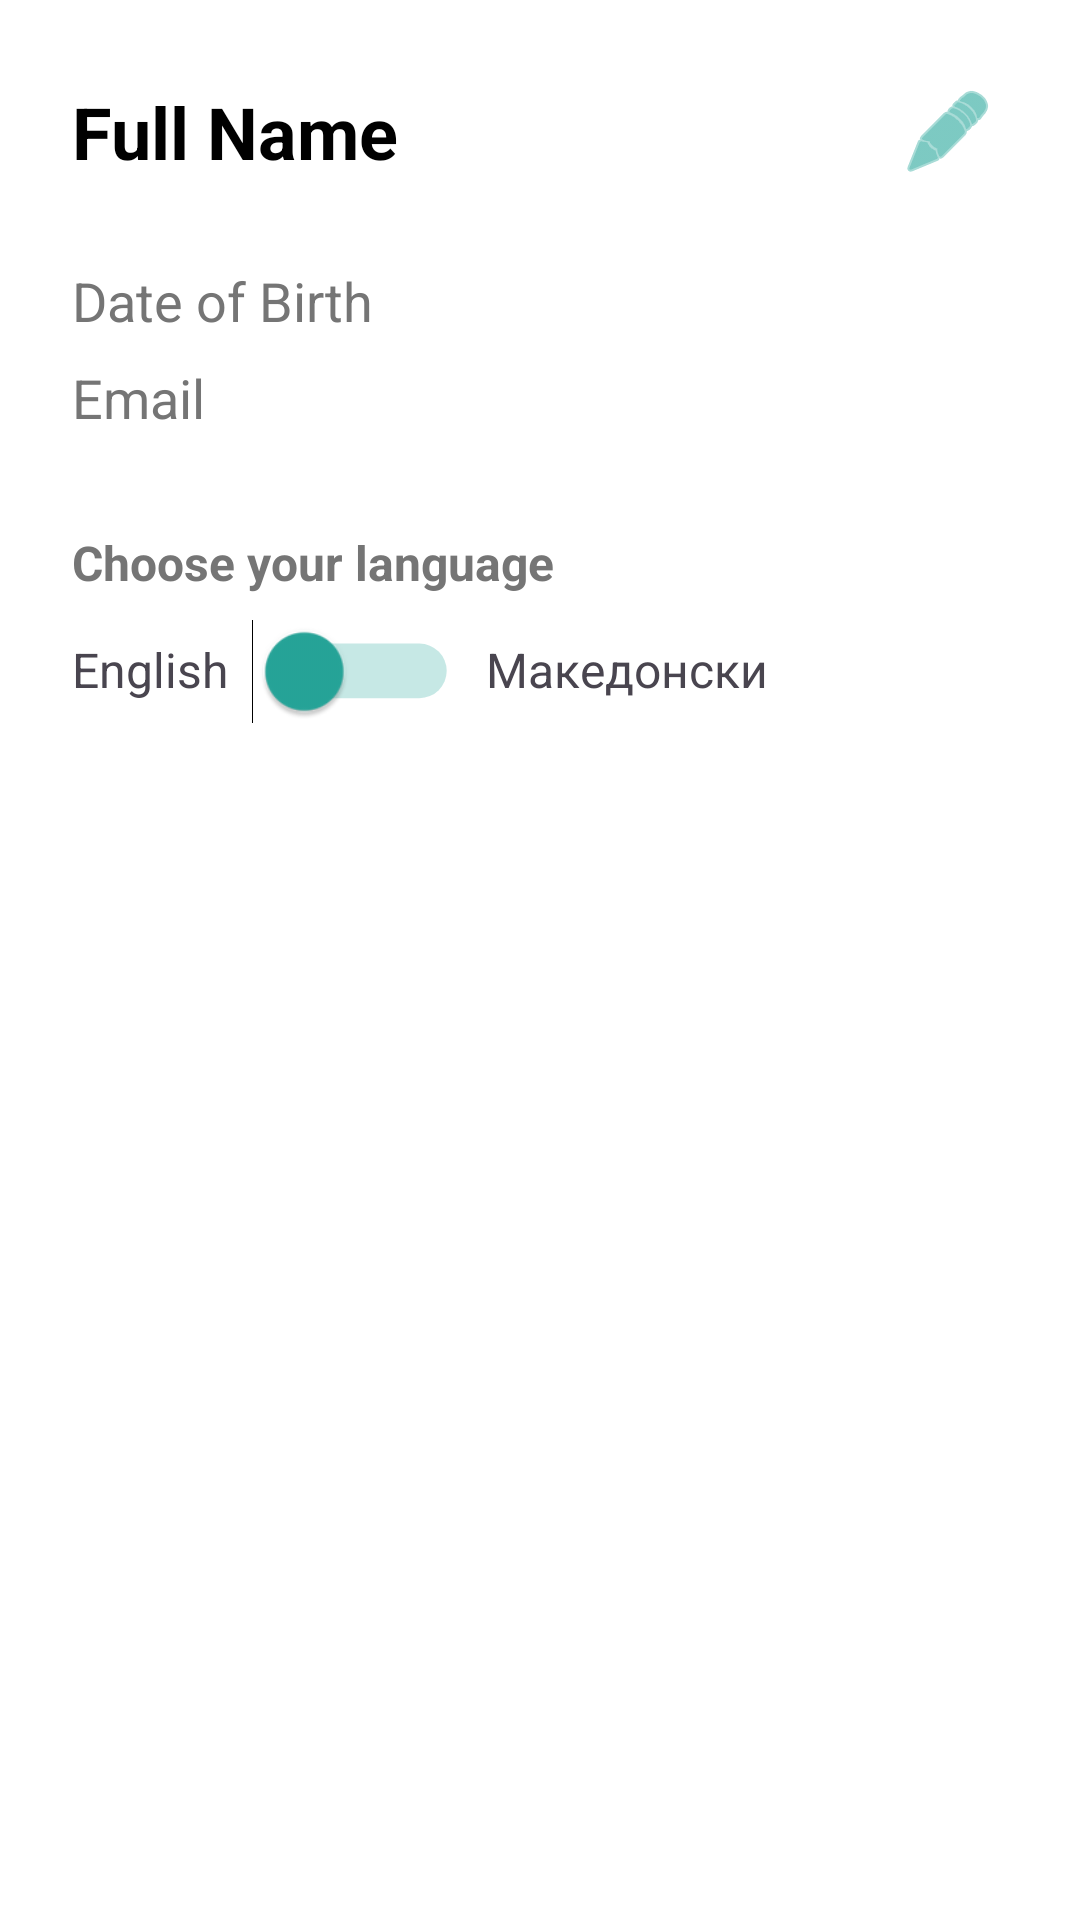

Layout XML and referenced resources for this Android screen:
<!-- AndroidManifest.xml: application theme Theme.HealingPath -->
<!-- res/layout/fragment_profile.xml -->
<?xml version="1.0" encoding="utf-8"?>
<ScrollView xmlns:android="http://schemas.android.com/apk/res/android"
    xmlns:app="http://schemas.android.com/apk/res-auto"
    xmlns:tools="http://schemas.android.com/tools"
    android:layout_width="match_parent"
    android:layout_height="match_parent"
    android:background="@android:color/white"
    android:padding="24dp">

    <LinearLayout
        android:layout_width="match_parent"
        android:layout_height="wrap_content"
        android:orientation="vertical">

        
        <LinearLayout
            android:layout_width="match_parent"
            android:layout_height="wrap_content"
            android:gravity="center_vertical"
            android:orientation="horizontal"
            android:paddingBottom="16dp">

            <TextView
                android:id="@+id/textViewFullName"
                android:layout_width="0dp"
                android:layout_height="wrap_content"
                android:layout_weight="1"
                android:text="@string/name"
                android:textColor="@android:color/black"
                android:textSize="24sp"
                android:textStyle="bold" />

            <ImageButton
                android:id="@+id/buttonEditProfile"
                android:layout_width="40dp"
                android:layout_height="40dp"
                android:background="?attr/selectableItemBackgroundBorderless"
                android:contentDescription="@string/edit_profile"
                android:src="@android:drawable/ic_menu_edit"
                app:tint="@color/colorAccent" />
        </LinearLayout>

        
        <TextView
            android:id="@+id/textViewDOB"
            android:layout_width="match_parent"
            android:layout_height="wrap_content"
            android:layout_marginTop="8dp"
            android:text="@string/date_of_birth"
            android:textColor="@color/colorTextSecondary"
            android:textSize="18sp" />

        <TextView
            android:id="@+id/textViewEmail"
            android:layout_width="match_parent"
            android:layout_height="wrap_content"
            android:layout_marginTop="8dp"
            android:layout_marginBottom="16dp"
            android:text="@string/email"
            android:textColor="@color/colorTextSecondary"
            android:textSize="18sp" />

        
        <TextView
            android:id="@+id/textChooseLanguage"
            android:layout_width="wrap_content"
            android:layout_height="wrap_content"
            android:text="@string/choose_language"
            android:textStyle="bold"
            android:textSize="16sp"
            android:textColor="@color/colorTextSecondary"
            android:layout_marginTop="16dp"
            android:layout_marginBottom="8dp" />

        <LinearLayout
            android:id="@+id/languageSwitchLayout"
            android:layout_width="match_parent"
            android:layout_height="wrap_content"
            android:gravity=""
            android:orientation="horizontal">

            <TextView
                android:id="@+id/textEnglish"
                android:layout_width="wrap_content"
                android:layout_height="wrap_content"
                android:text="English"
                android:textSize="16sp"
                android:layout_marginEnd="8dp" />

            <Switch
                android:id="@+id/switchLanguage"
                android:layout_width="wrap_content"
                android:layout_height="wrap_content"
                android:padding="8dp"
                android:scaleX="1.3"
                android:scaleY="1.3"
                android:thumbTint="@color/colorAccent"
                android:trackTint="@color/colorAccent"
                tools:ignore="UseSwitchCompatOrMaterialXml" />

            <TextView
                android:id="@+id/textMacedonian"
                android:layout_width="wrap_content"
                android:layout_height="wrap_content"
                android:text="Македонски"
                android:textSize="16sp"
                android:layout_marginStart="8dp" />
        </LinearLayout>

        
        <Button
            android:id="@+id/buttonLogout"
            style="@style/AppButton"
            android:layout_marginTop="24dp"
            android:layout_width="match_parent"
            android:layout_height="wrap_content"
            android:text="@string/logout" />
    </LinearLayout>
</ScrollView>
<!-- resources referenced by this layout -->
<resources>
  <color name="colorAccent">#26A69A</color>
  <color name="colorTextSecondary">#757575</color>
  <string name="choose_language">Choose your language</string>
  <string name="date_of_birth">Date of Birth</string>
  <string name="edit_profile">Edit Profile</string>
  <string name="email">Email</string>
  <string name="logout">Logout</string>
  <string name="name">Full Name</string>
  <style name="AppButton" parent="Widget.MaterialComponents.Button">
          <item name="android:layout_width">match_parent</item>
          <item name="android:layout_height">wrap_content</item>
          <item name="android:padding">12dp</item>
          <item name="backgroundTint">@color/colorPrimary</item>
          <item name="android:textColor">@android:color/white</item>
          <item name="android:textStyle">bold</item>
          <item name="android:textAllCaps">false</item>
          <item name="cornerRadius">16dp</item>
      </style>
  <style name="Theme.HealingPath" parent="Base.Theme.HealingPath" />
  <color name="colorPrimary">#0a6078</color>
  <style name="Base.Theme.HealingPath" parent="Theme.Material3.DayNight.NoActionBar">
          
          
      </style>
</resources>
